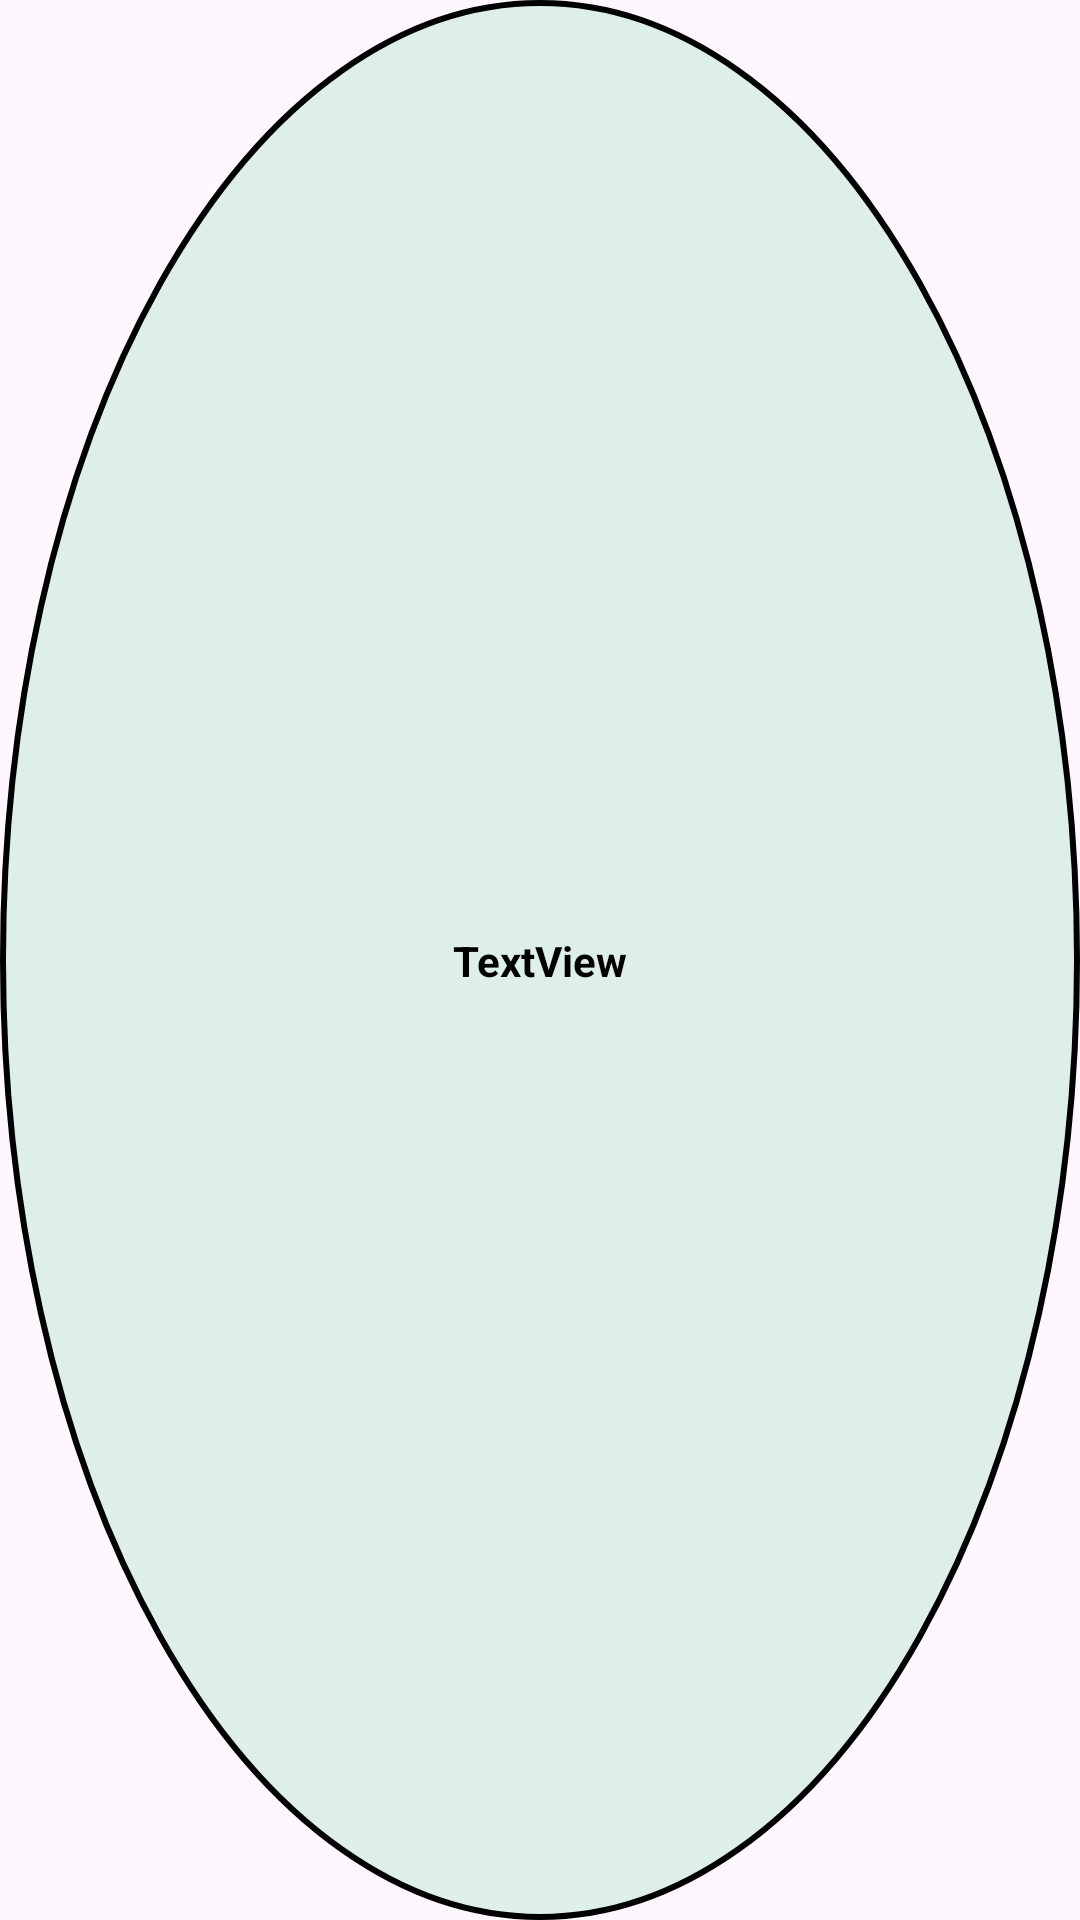

Produce the Android XML layout that renders to this screen, including the resource entries it uses.
<!-- AndroidManifest.xml: application theme Theme.FashionShop -->
<!-- res/layout/viewholder_size.xml -->
<?xml version="1.0" encoding="utf-8"?>
<androidx.constraintlayout.widget.ConstraintLayout xmlns:android="http://schemas.android.com/apk/res/android"
    xmlns:app="http://schemas.android.com/apk/res-auto"
    android:id="@+id/sizeLayout"
    android:layout_width="35dp"
    android:layout_height="35dp"
    android:background="@drawable/size_selected"
    android:layout_marginHorizontal="2dp">

    <TextView
        android:id="@+id/sizeTxt"
        android:layout_width="wrap_content"
        android:layout_height="wrap_content"
        android:text="TextView"
        android:textStyle="bold"
        android:textColor="@color/black"
        app:layout_constraintBottom_toBottomOf="parent"
        app:layout_constraintEnd_toEndOf="parent"
        app:layout_constraintStart_toStartOf="parent"
        app:layout_constraintTop_toTopOf="parent" />
</androidx.constraintlayout.widget.ConstraintLayout>
<!-- resources referenced by this layout -->
<resources>
  <!-- drawable size_selected (drawable) -->
  <?xml version="1.0" encoding="utf-8"?>
  <selector xmlns:android="http://schemas.android.com/apk/res/android">
  <item>
      <shape android:shape="oval">
          <solid android:color="#deefe9" />
          <stroke android:color="@color/purple" android:width="2dp" />
      </shape>
  </item>
  </selector>
  <style name="Theme.FashionShop" parent="Base.Theme.FashionShop" />
  <style name="Base.Theme.FashionShop" parent="Theme.Material3.DayNight.NoActionBar">
          
          
      </style>
  <!-- not gathered from this repository: default colours our renderer supplied (Android Studio template values) -->
  <color name="black">#FF000000</color>
</resources>
